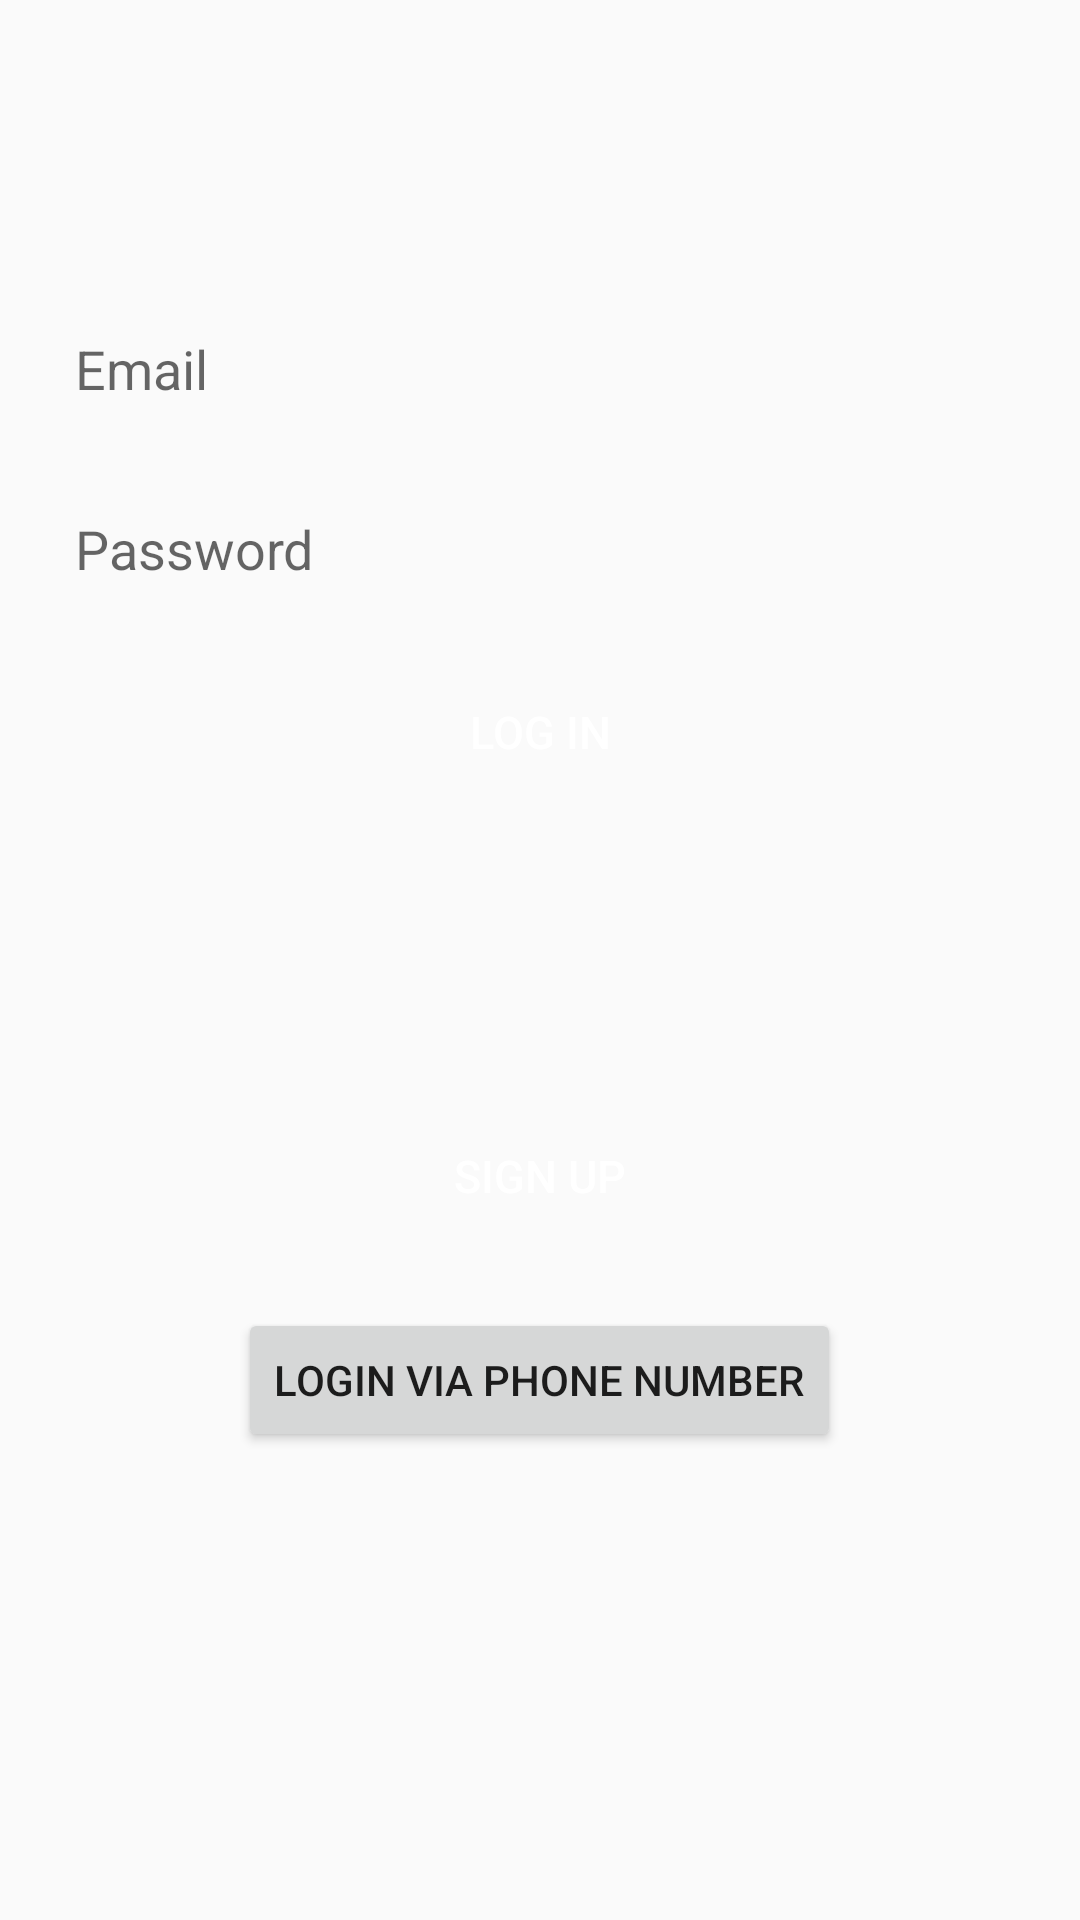

Produce the Android XML layout that renders to this screen, including the resource entries it uses.
<!-- AndroidManifest.xml: application theme Theme.BasicChatApplication -->
<!-- res/layout/activity_login.xml -->
<?xml version="1.0" encoding="utf-8"?>
<RelativeLayout xmlns:android="http://schemas.android.com/apk/res/android"
    xmlns:app="http://schemas.android.com/apk/res-auto"
    xmlns:tools="http://schemas.android.com/tools"
    android:layout_width="match_parent"
    android:layout_height="match_parent"
    tools:context=".Login">
    
   <EditText
       android:layout_width="match_parent"
       android:layout_height="50dp"
       android:hint="Email"
       android:padding="15dp"
       android:layout_marginTop="100dp"
       android:layout_marginHorizontal="10dp"
       android:id="@+id/emailid"
       android:background="@drawable/edit_bg"
       />

    <EditText
        android:layout_width="match_parent"
        android:layout_height="50dp"
        android:hint="Password"
        android:layout_below="@+id/emailid"
        android:layout_marginHorizontal="10dp"
        android:id="@+id/password"
        android:padding="15dp"
        android:layout_marginTop="10dp"
        android:background="@drawable/edit_bg"
        />
    <Button
        android:layout_width="wrap_content"
        android:layout_height="wrap_content"
        android:layout_centerHorizontal="true"
        android:layout_below="@id/password"
        android:id="@+id/loginbutton"
        android:text="log in"
        android:textColor="@color/white"
        android:textSize="15dp"
        android:background="@drawable/button_bg"
        android:layout_marginTop="10dp"
        android:layout_marginHorizontal="10dp"/>
    <Button
        android:layout_width="wrap_content"
        android:layout_height="wrap_content"
        android:layout_centerHorizontal="true"
        android:layout_below="@id/loginbutton"
        android:id="@+id/signupbutton"
        android:text="sign up"
        android:textColor="@color/white"
        android:textSize="15dp"
        android:background="@drawable/button_bg"
        android:layout_marginTop="100dp"
        android:layout_marginHorizontal="10dp"/>
    <Button
        android:layout_width="wrap_content"
        android:layout_height="wrap_content"
        android:layout_below="@id/signupbutton"
        android:layout_centerHorizontal="true"
        android:layout_margin="20dp"
        android:text="login via phone number"
        android:id="@+id/login_phone"
        />


</RelativeLayout>
<!-- resources referenced by this layout -->
<resources>
  <style name="Theme.BasicChatApplication" parent="Theme.AppCompat.Light">
          
          <item name="colorPrimary">@color/purple_500</item>
          <item name="colorPrimaryVariant">@color/purple_700</item>
          <item name="colorOnPrimary">@color/white</item>
          
          <item name="colorSecondary">@color/teal_200</item>
          <item name="colorSecondaryVariant">@color/teal_700</item>
          <item name="colorOnSecondary">@color/black</item>
          
          <item name="android:statusBarColor" tools:targetApi="l">?attr/colorPrimaryVariant</item>
          
      </style>
  <!-- not gathered from this repository: default colours our renderer supplied (Android Studio template values) -->
  <color name="purple_500">#FF6200EE</color>
  <color name="purple_700">#FF3700B3</color>
  <color name="teal_200">#FF03DAC5</color>
  <color name="teal_700">#FF018786</color>
  <color name="black">#FF000000</color>
  <color name="white">#FFFFFFFF</color>
</resources>
